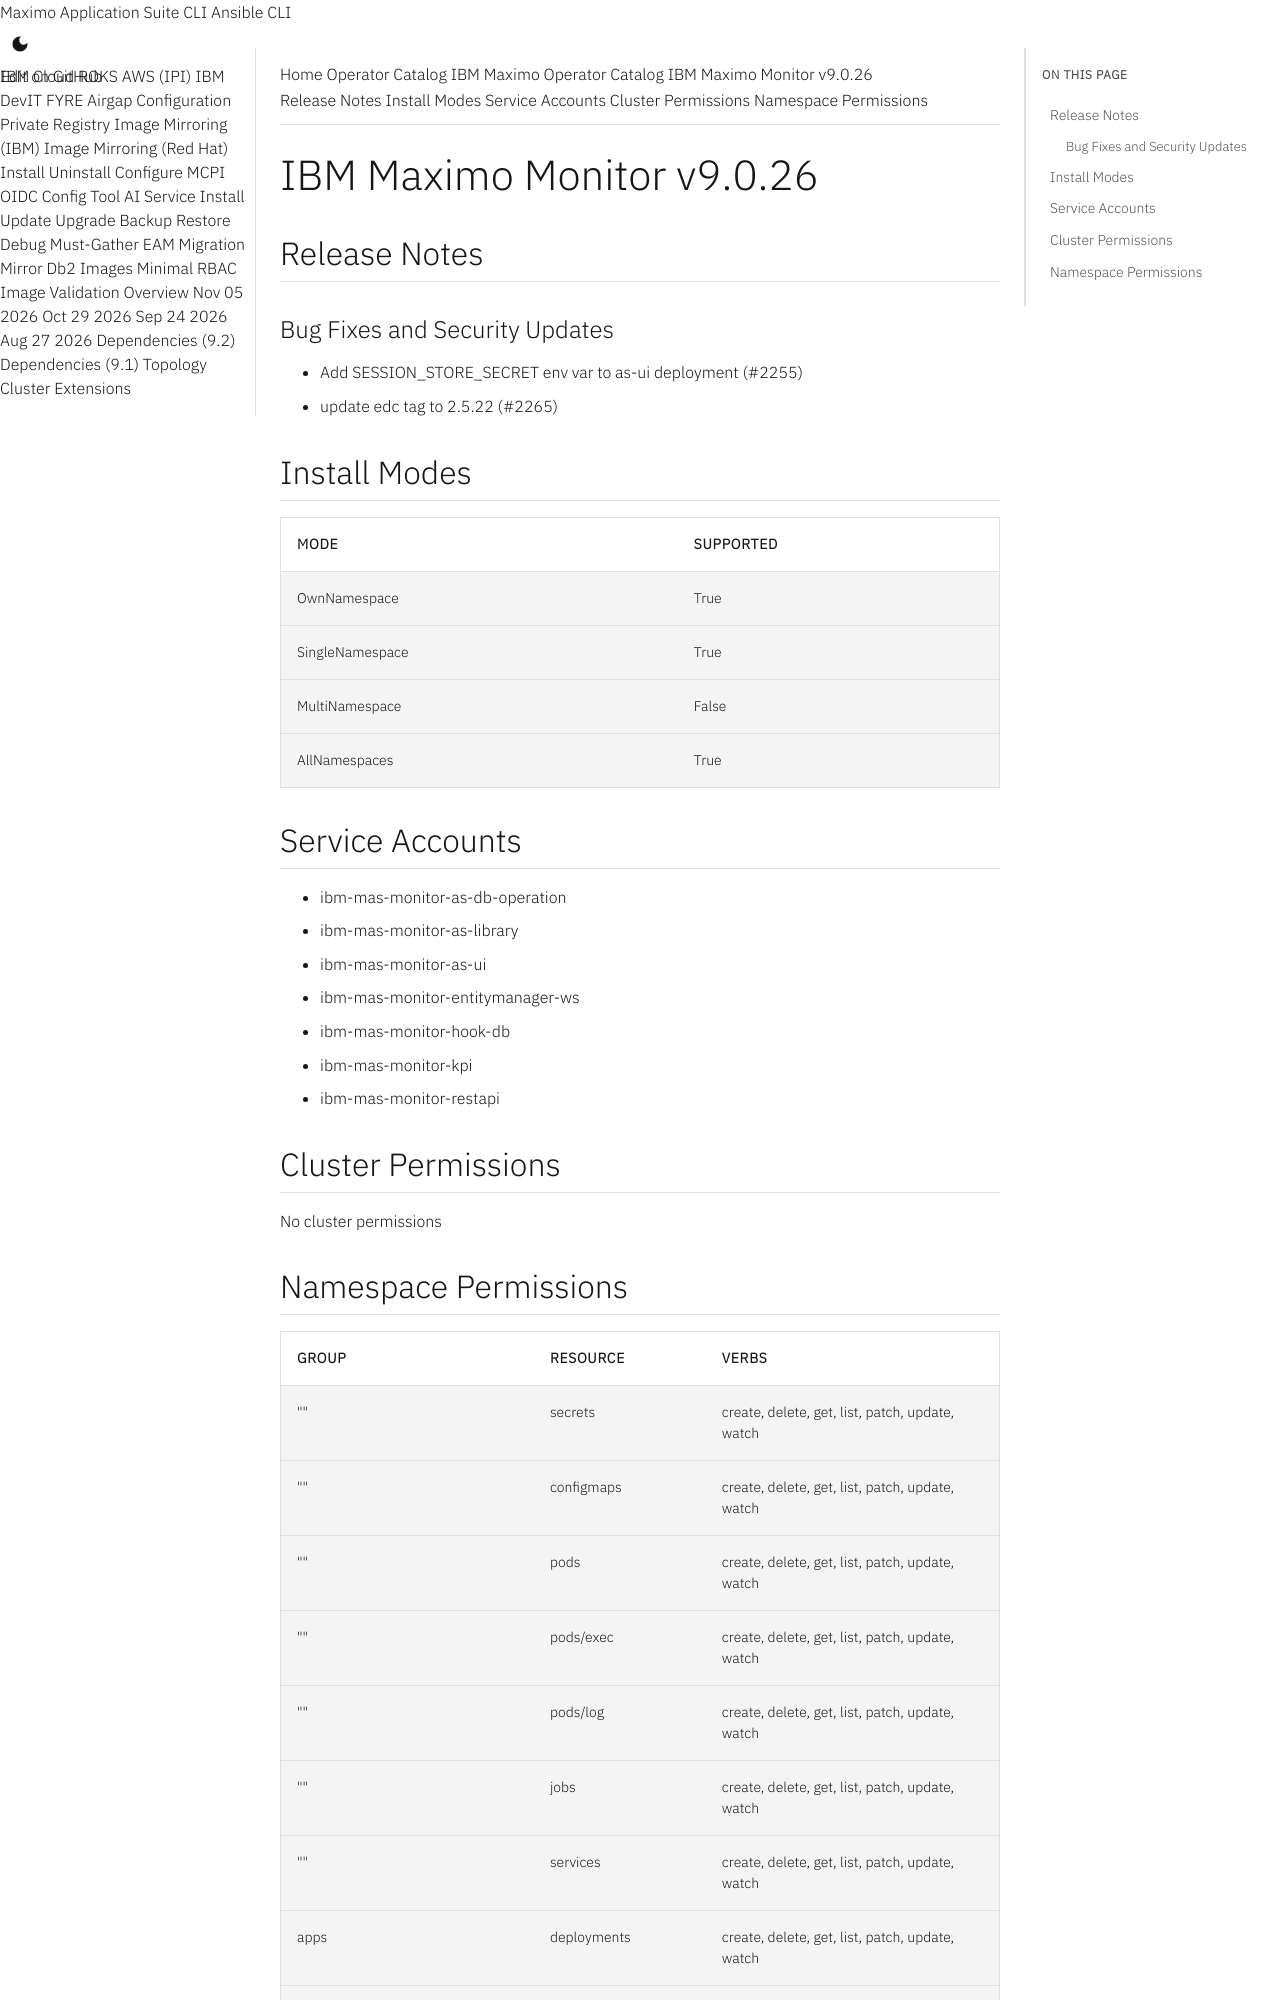

repository: ibm-mas/cli · page: catalogs/packages/ibm-mas-monitor/9.0.26/index.html · generator: mkdocs

extra_breadcrumb_title_1: Operator Catalog
extra_breadcrumb_title_2: IBM Maximo Operator Catalog
extra_breadcrumb_url_2: ../../../
nav_title: Operator Catalog

IBM Maximo Monitor v9.0.26
================================================================================

Release Notes
--------------------------------------------------------------------------------
### Bug Fixes and Security Updates
- Add SESSION_STORE_SECRET env var to as-ui deployment (#2255)
- update edc tag to 2.5.22 (#2265)

Install Modes
--------------------------------------------------------------------------------
| Mode                 | Supported |
| :------------------- | :-------- |
| OwnNamespace         | True      |
| SingleNamespace      | True      |
| MultiNamespace       | False     |
| AllNamespaces        | True      |

Service Accounts
--------------------------------------------------------------------------------
- ibm-mas-monitor-as-db-operation
- ibm-mas-monitor-as-library
- ibm-mas-monitor-as-ui
- ibm-mas-monitor-entitymanager-ws
- ibm-mas-monitor-hook-db
- ibm-mas-monitor-kpi
- ibm-mas-monitor-restapi

Cluster Permissions
--------------------------------------------------------------------------------
No cluster permissions
